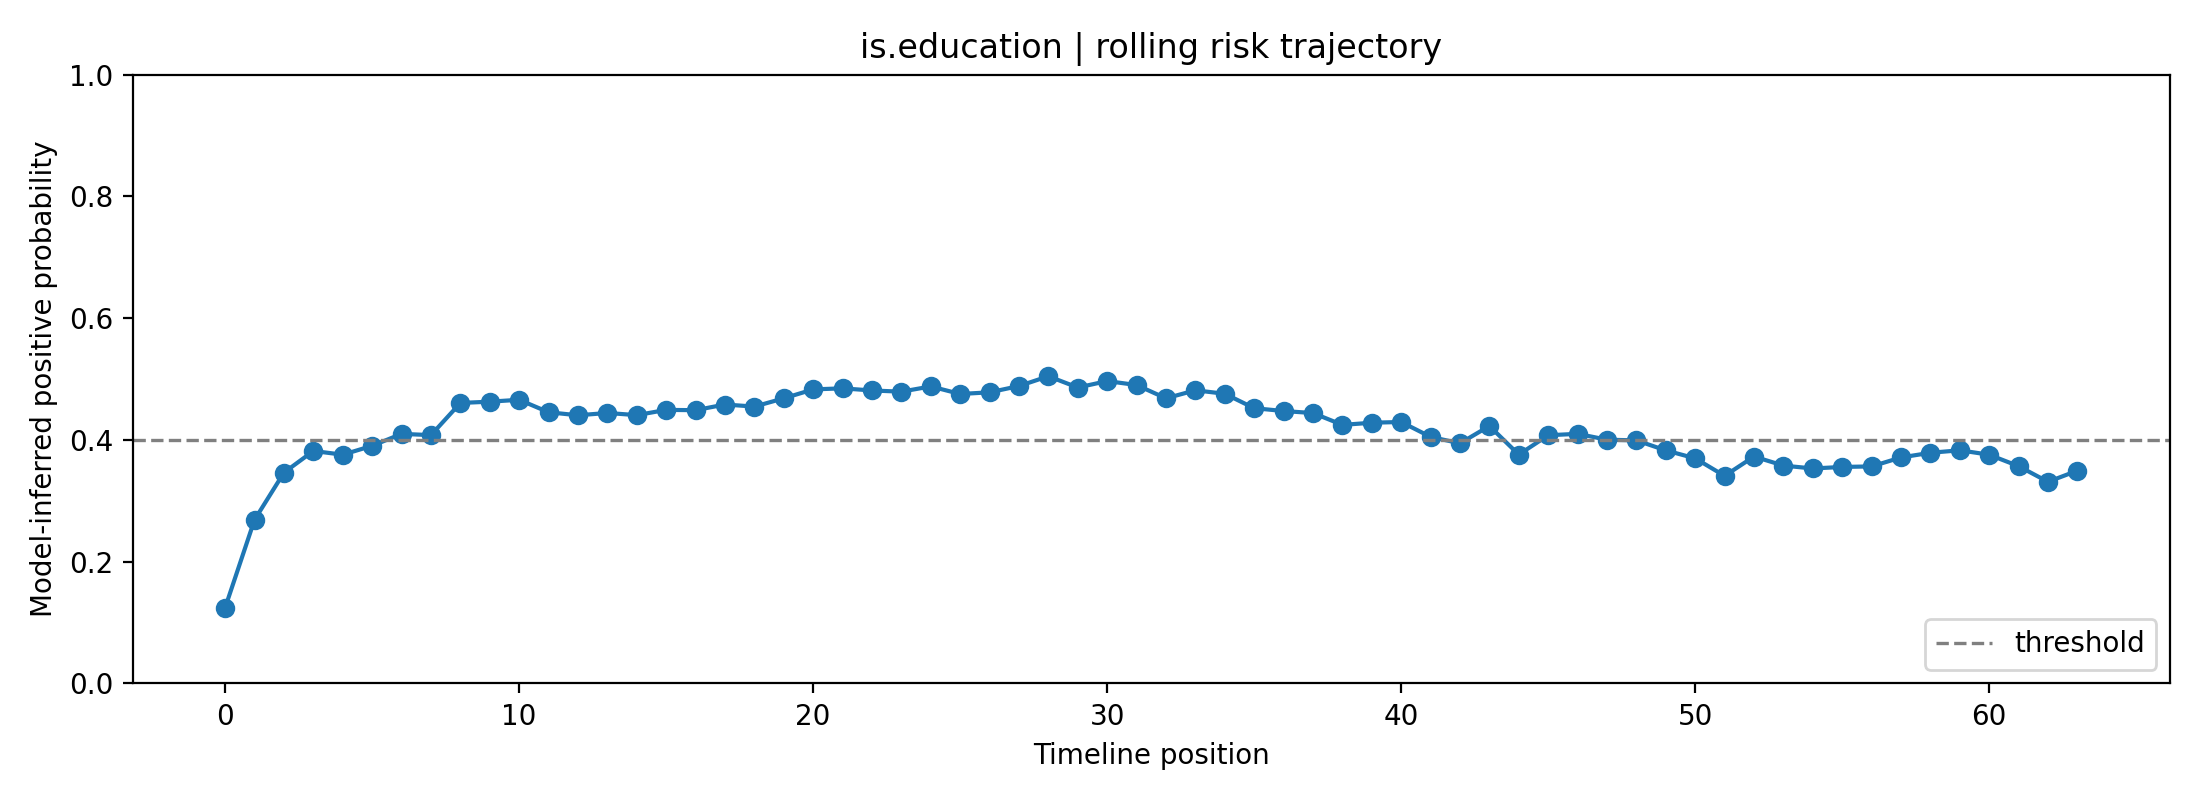

The file beside this chart, header and first rows:
fold, user_id, label, position, risk_prob, raw_prob, logit, n_posts_used, mode
4, is.education, 0, 0, 0.1246, 0.3095, -0.8024, 1, rolling
4, is.education, 0, 1, 0.2689, 0.4497, -0.202, 2, rolling
4, is.education, 0, 2, 0.3463, 0.5072, 0.0287, 3, rolling
4, is.education, 0, 3, 0.3819, 0.5314, 0.1258, 4, rolling
4, is.education, 0, 4, 0.3757, 0.5273, 0.1093, 5, rolling
4, is.education, 0, 5, 0.3904, 0.537, 0.1484, 6, rolling
4, is.education, 0, 6, 0.41, 0.5499, 0.2001, 7, rolling
4, is.education, 0, 7, 0.4079, 0.5485, 0.1947, 8, rolling
4, is.education, 0, 8, 0.4607, 0.5819, 0.3308, 8, rolling
4, is.education, 0, 9, 0.4628, 0.5833, 0.3361, 8, rolling
4, is.education, 0, 10, 0.466, 0.5852, 0.3441, 8, rolling
4, is.education, 0, 11, 0.4455, 0.5724, 0.2918, 8, rolling
4, is.education, 0, 12, 0.4405, 0.5693, 0.2791, 8, rolling
4, is.education, 0, 13, 0.4443, 0.5717, 0.2888, 8, rolling
4, is.education, 0, 14, 0.4407, 0.5695, 0.2796, 8, rolling
4, is.education, 0, 15, 0.4493, 0.5749, 0.3017, 8, rolling
4, is.education, 0, 16, 0.4489, 0.5746, 0.3005, 8, rolling
4, is.education, 0, 17, 0.4582, 0.5804, 0.3243, 8, rolling
4, is.education, 0, 18, 0.4548, 0.5782, 0.3156, 8, rolling
4, is.education, 0, 19, 0.4684, 0.5867, 0.3501, 8, rolling
4, is.education, 0, 20, 0.483, 0.5956, 0.3873, 8, rolling
4, is.education, 0, 21, 0.4847, 0.5967, 0.3917, 8, rolling
4, is.education, 0, 22, 0.4812, 0.5945, 0.3828, 8, rolling
4, is.education, 0, 23, 0.4793, 0.5934, 0.3778, 8, rolling
4, is.education, 0, 24, 0.4879, 0.5986, 0.3996, 8, rolling
4, is.education, 0, 25, 0.4755, 0.591, 0.3682, 8, rolling
4, is.education, 0, 26, 0.4782, 0.5927, 0.3751, 8, rolling
4, is.education, 0, 27, 0.4885, 0.599, 0.4012, 8, rolling
4, is.education, 0, 28, 0.5046, 0.6087, 0.442, 8, rolling
4, is.education, 0, 29, 0.4861, 0.5975, 0.395, 8, rolling
4, is.education, 0, 30, 0.4967, 0.6039, 0.4219, 8, rolling
4, is.education, 0, 31, 0.4902, 0.6, 0.4054, 8, rolling
4, is.education, 0, 32, 0.4684, 0.5867, 0.3502, 8, rolling
4, is.education, 0, 33, 0.4815, 0.5947, 0.3835, 8, rolling
4, is.education, 0, 34, 0.4758, 0.5912, 0.3691, 8, rolling
4, is.education, 0, 35, 0.4522, 0.5766, 0.3089, 8, rolling
4, is.education, 0, 36, 0.4475, 0.5737, 0.297, 8, rolling
4, is.education, 0, 37, 0.4441, 0.5716, 0.2884, 8, rolling
4, is.education, 0, 38, 0.4247, 0.5593, 0.2384, 8, rolling
4, is.education, 0, 39, 0.4283, 0.5616, 0.2476, 8, rolling
4, is.education, 0, 40, 0.4295, 0.5624, 0.2507, 8, rolling
4, is.education, 0, 41, 0.405, 0.5466, 0.1871, 8, rolling
4, is.education, 0, 42, 0.3944, 0.5397, 0.1592, 8, rolling
4, is.education, 0, 43, 0.4229, 0.5582, 0.2337, 8, rolling
4, is.education, 0, 44, 0.3759, 0.5274, 0.1097, 8, rolling
4, is.education, 0, 45, 0.4077, 0.5484, 0.1941, 8, rolling
4, is.education, 0, 46, 0.41, 0.5499, 0.2002, 8, rolling
4, is.education, 0, 47, 0.4004, 0.5436, 0.1749, 8, rolling
4, is.education, 0, 48, 0.3993, 0.5429, 0.172, 8, rolling
4, is.education, 0, 49, 0.3828, 0.532, 0.1283, 8, rolling
4, is.education, 0, 50, 0.3698, 0.5233, 0.09318, 8, rolling
4, is.education, 0, 51, 0.341, 0.5034, 0.01363, 8, rolling
4, is.education, 0, 52, 0.3727, 0.5253, 0.1012, 8, rolling
4, is.education, 0, 53, 0.3579, 0.5152, 0.06069, 8, rolling
4, is.education, 0, 54, 0.3531, 0.5119, 0.0475, 8, rolling
4, is.education, 0, 55, 0.3556, 0.5136, 0.05453, 8, rolling
4, is.education, 0, 56, 0.3565, 0.5142, 0.05694, 8, rolling
4, is.education, 0, 57, 0.3712, 0.5243, 0.09711, 8, rolling
4, is.education, 0, 58, 0.3789, 0.5294, 0.1179, 8, rolling
4, is.education, 0, 59, 0.383, 0.5321, 0.1288, 8, rolling
... 4 more rows
